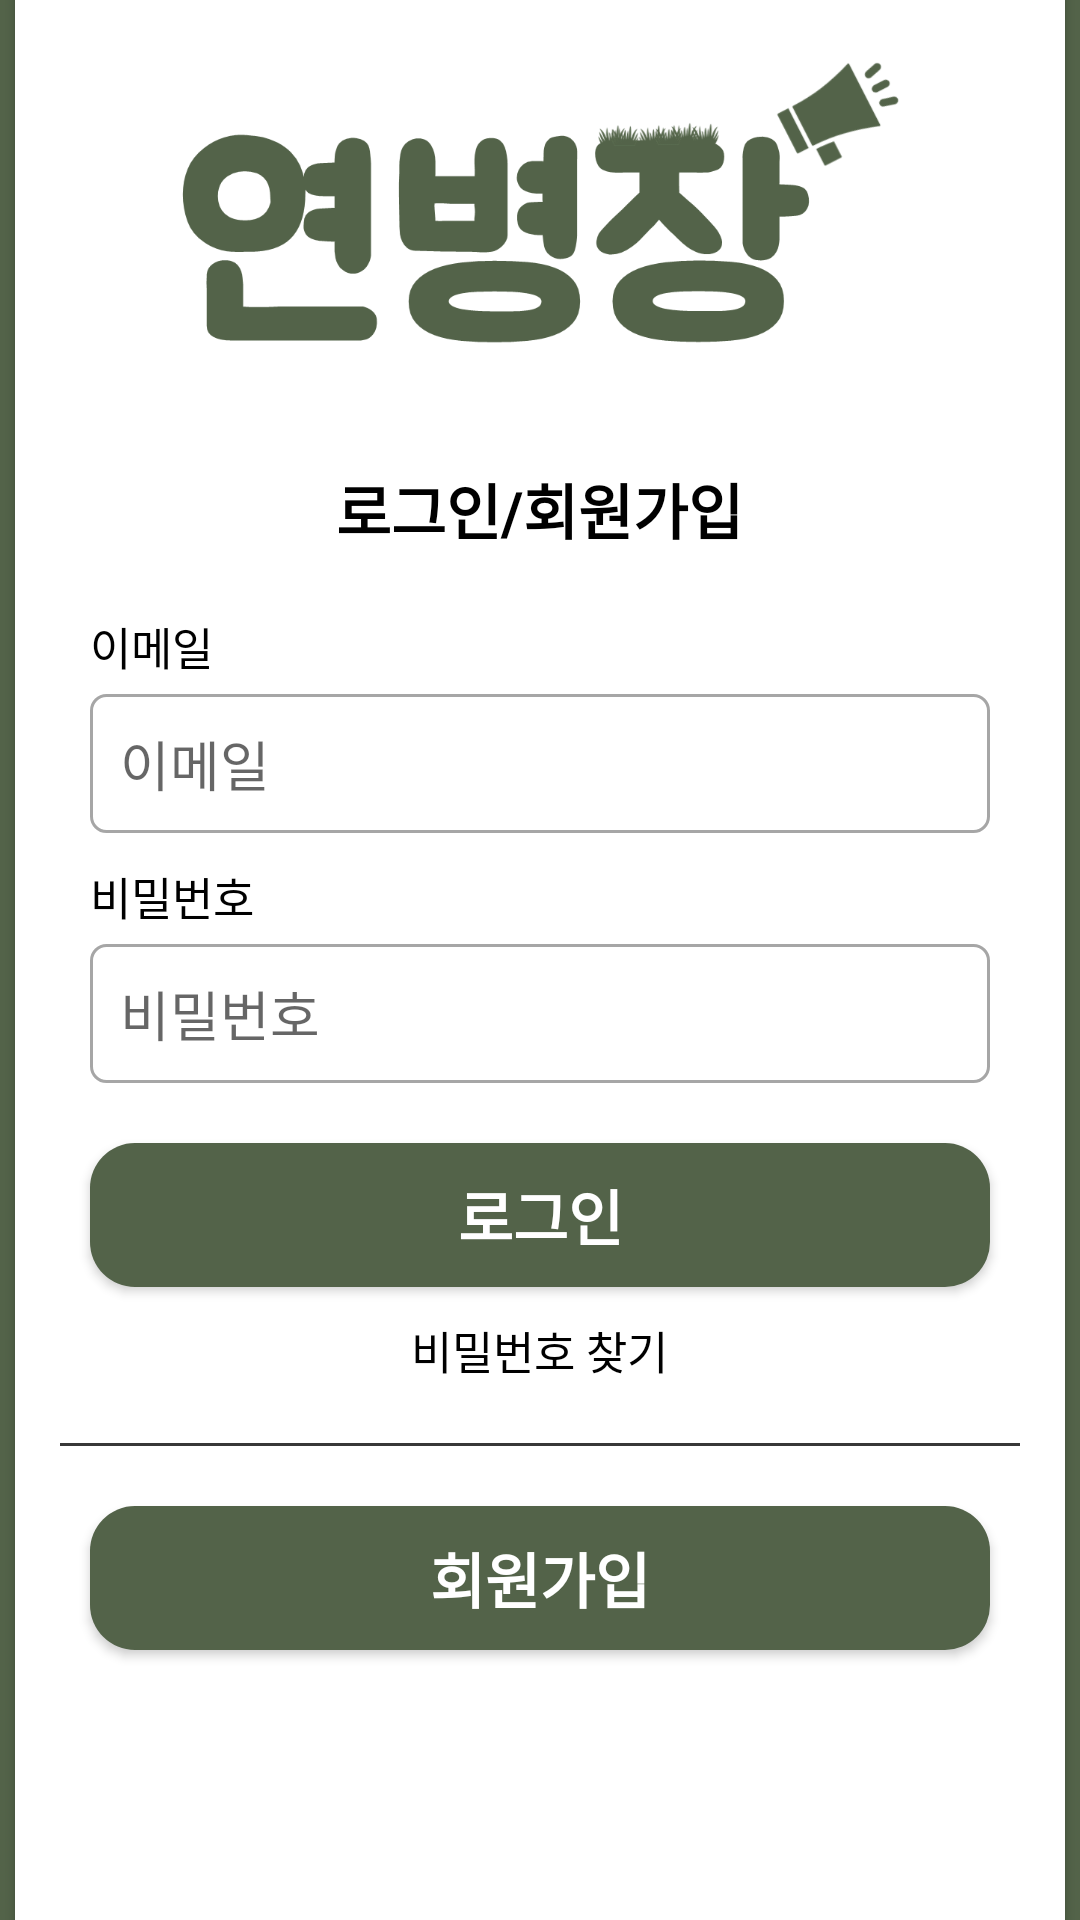

Write the Android layout XML for this screen, with the resource values it uses.
<!-- AndroidManifest.xml: application theme AppTheme -->
<!-- res/layout/activity_login.xml -->
<?xml version="1.0" encoding="utf-8"?>
<LinearLayout xmlns:android="http://schemas.android.com/apk/res/android"
    xmlns:app="http://schemas.android.com/apk/res-auto"
    android:layout_width="match_parent"
    android:layout_height="match_parent"
    android:gravity="center_horizontal|center_vertical"
    android:orientation="vertical"
    android:background="@color/military">

    <androidx.cardview.widget.CardView
        android:layout_width="350dp"
        android:layout_height="650dp">

        <LinearLayout
            android:layout_width="match_parent"
            android:layout_height="match_parent"
            android:gravity="center_horizontal"
            android:orientation="vertical">

            <ImageView
                android:id="@+id/iv_login_logo"
                android:layout_width="250dp"
                android:layout_height="120dp"
                android:layout_marginTop="20dp"
                android:layout_marginBottom="20dp"
                app:srcCompat="@drawable/logo" />

            <TextView
                android:id="@+id/tv_login_registration"
                android:layout_width="wrap_content"
                android:layout_height="wrap_content"
                android:layout_marginBottom="20dp"
                android:text="@string/login_registration"
                android:textColor="@color/Black"
                android:textSize="20sp"
                android:textStyle="bold" />

            <TextView
                android:id="@+id/tv_email"
                android:layout_width="300dp"
                android:layout_height="wrap_content"
                android:layout_marginBottom="5dp"
                android:text="@string/email"
                android:textColor="@color/Black"
                android:textSize="15sp" />

            <EditText
                android:id="@+id/et_email"
                android:layout_width="300dp"
                android:layout_height="wrap_content"
                android:layout_marginBottom="10dp"
                android:background="@drawable/custom_input"
                android:ems="10"
                android:hint="@string/email"
                android:inputType="textEmailAddress"
                android:padding="10dp" />

            <TextView
                android:id="@+id/tv_password"
                android:layout_width="300dp"
                android:layout_height="wrap_content"
                android:layout_marginBottom="5dp"
                android:text="@string/password"
                android:textColor="@color/Black"
                android:textSize="15sp" />

            <EditText
                android:id="@+id/et_password"
                android:layout_width="300dp"
                android:layout_height="wrap_content"
                android:layout_marginBottom="20dp"
                android:background="@drawable/custom_input"
                android:ems="10"
                android:hint="@string/password"
                android:inputType="textPassword"
                android:padding="10dp" />

            <Button
                android:id="@+id/btn_login"
                android:layout_width="300dp"
                android:layout_height="wrap_content"
                android:layout_marginBottom="10dp"
                android:background="@drawable/radius"
                android:text="@string/login"
                android:textColor="@color/White"
                android:textSize="20sp"
                android:textStyle="bold" />

            <TextView
                android:id="@+id/tv_find_password"
                android:layout_width="wrap_content"
                android:layout_height="wrap_content"
                android:layout_marginBottom="20dp"
                android:text="@string/find_password"
                android:textColor="@color/Black"
                android:textSize="15sp" />

            <View
                android:layout_width="320dp"
                android:layout_height="1dp"
                android:layout_marginBottom="20dp"
                android:background="@color/DarkGrey" />

            <Button
                android:id="@+id/btn_registration"
                android:layout_width="300dp"
                android:layout_height="wrap_content"
                android:layout_marginBottom="30dp"
                android:background="@drawable/radius"
                android:text="@string/registration"
                android:textColor="@color/White"
                android:textSize="20sp"
                android:textStyle="bold" />

        </LinearLayout>
    </androidx.cardview.widget.CardView>

</LinearLayout>
<!-- resources referenced by this layout -->
<resources>
  <color name="Black">#000 </color>
  <color name="DarkGrey">#383838 </color>
  <color name="White">#fff</color>
  <color name="military">#536349</color>
  <!-- drawable custom_input (drawable) -->
  <?xml version="1.0" encoding="utf-8"?>
  <selector xmlns:android="http://schemas.android.com/apk/res/android">
  
      <item android:state_enabled="true" android:state_focused="true">
          <shape android:shape="rectangle">
              <solid android:color="@color/White"/>
              <stroke android:color="@color/military" android:width="1dp"/>
              <corners android:radius="5dp"/>
  
          </shape>
  
      </item>
  
      <item android:state_enabled="true">
          <shape android:shape="rectangle">
              <solid android:color="@color/White"/>
              <stroke android:color="@color/darkGrey" android:width="1dp"/>
              <corners android:radius="5dp"/>
  
          </shape>
  
      </item>
  
  </selector>
  <!-- drawable logo: png bitmap (drawable-v24, 37088 bytes) -->
  <!-- drawable radius (drawable) -->
  <?xml version="1.0" encoding="utf-8"?>
  <shape xmlns:android="http://schemas.android.com/apk/res/android"
      android:shape="rectangle"
      android:padding="10dp">
      <solid android:color="@color/military"/>
      <corners
          android:bottomRightRadius="15dp"
          android:topRightRadius="15dp"
          android:bottomLeftRadius="15dp"
          android:topLeftRadius="15dp"/>
  
  </shape>
  <string name="email">이메일</string>
  <string name="find_password">비밀번호 찾기</string>
  <string name="login">로그인</string>
  <string name="login_registration">로그인/회원가입</string>
  <string name="password">비밀번호</string>
  <string name="registration">회원가입</string>
  <style name="AppTheme" parent="Theme.AppCompat.Light.NoActionBar">
          
          <item name="colorPrimary">@color/colorPrimary</item>
          <item name="colorPrimaryDark">@color/military</item>
          <item name="colorAccent">@color/colorAccent</item>
      </style>
  <color name="darkGrey">#a6a6a6 </color>
  <color name="colorPrimary">#008577</color>
  <color name="colorAccent">#D81B60</color>
</resources>
